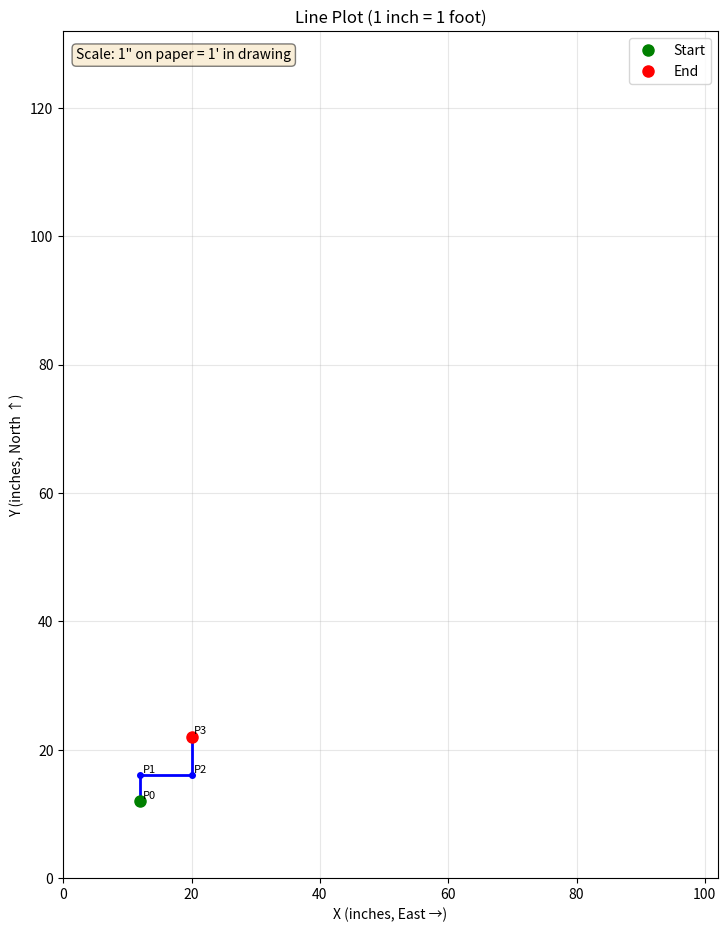

This figure's Python source:
#!/usr/bin/env python3
import matplotlib.pyplot as plt
import matplotlib.patches as patches
from matplotlib.backends.backend_pdf import PdfPages
import csv
import sys
import numpy as np

class LinePlotter:
    def __init__(self):
        self.current_x = 12.0  # Start at 12 inches
        self.current_y = 12.0  # Start at 12 inches
        self.points = [(self.current_x, self.current_y)]
        self.scale = 1.0  # 1 inch on paper = 1 foot in drawing
        
    def turn_and_go(self, direction, distance_inches):
        """Move in the specified direction by the given distance in inches."""
        direction = direction.lower()
        
        if direction == 'north':
            self.current_y += distance_inches
        elif direction == 'south':
            self.current_y -= distance_inches
        elif direction == 'east':
            self.current_x += distance_inches
        elif direction == 'west':
            self.current_x -= distance_inches
        else:
            raise ValueError(f"Unknown direction: {direction}")
        
        self.points.append((self.current_x, self.current_y))
        print(f"Moved {direction} {distance_inches}\" to ({self.current_x:.1f}, {self.current_y:.1f})")
    
    def parse_instructions(self, instructions):
        """Parse instructions from a list of (direction, distance) tuples."""
        for direction, distance in instructions:
            self.turn_and_go(direction, float(distance))
    
    def parse_csv(self, filename):
        """Parse instructions from a CSV file."""
        with open(filename, 'r') as file:
            reader = csv.reader(file)
            instructions = []
            for row in reader:
                if len(row) >= 2:
                    direction = row[0].strip()
                    distance = row[1].strip()
                    instructions.append((direction, distance))
        return instructions
    
    def plot_to_pdf(self, filename='plot.pdf'):
        """Create the plot and save as PDF."""
        # Create figure with 8.5x11 inch size
        fig, ax = plt.subplots(figsize=(8.5, 11))
        
        # Extract x and y coordinates
        x_coords = [p[0] for p in self.points]
        y_coords = [p[1] for p in self.points]
        
        # Plot the line
        ax.plot(x_coords, y_coords, 'b-', linewidth=2, marker='o', markersize=4)
        
        # Mark start and end points
        ax.plot(x_coords[0], y_coords[0], 'go', markersize=8, label='Start')
        ax.plot(x_coords[-1], y_coords[-1], 'ro', markersize=8, label='End')
        
        # Add point labels
        for i, (x, y) in enumerate(self.points):
            ax.annotate(f'P{i}', (x, y), xytext=(2, 2), textcoords='offset points', fontsize=8)
        
        # Set axis properties
        ax.set_xlim(0, 8.5 * 12)  # 8.5 inches * 12 (scale factor for feet)
        ax.set_ylim(0, 11 * 12)   # 11 inches * 12 (scale factor for feet)
        ax.set_aspect('equal')
        ax.grid(True, alpha=0.3)
        
        # Labels and title
        ax.set_xlabel('X (inches, East →)')
        ax.set_ylabel('Y (inches, North ↑)')
        ax.set_title('Line Plot (1 inch = 1 foot)')
        ax.legend()
        
        # Add scale note
        ax.text(0.02, 0.98, 'Scale: 1" on paper = 1\' in drawing', 
                transform=ax.transAxes, fontsize=10, verticalalignment='top',
                bbox=dict(boxstyle='round', facecolor='wheat', alpha=0.5))
        
        # Save to PDF
        with PdfPages(filename) as pdf:
            pdf.savefig(fig, bbox_inches='tight')
        
        plt.close()
        print(f"Plot saved to {filename}")
        
        # Return bounds for logging
        return {
            'min_x': min(x_coords),
            'max_x': max(x_coords),
            'min_y': min(y_coords),
            'max_y': max(y_coords),
            'points': len(self.points)
        }

def main():
    plotter = LinePlotter()
    
    if len(sys.argv) > 1:
        # Read from CSV file
        csv_file = sys.argv[1]
        print(f"Reading instructions from {csv_file}")
        instructions = plotter.parse_csv(csv_file)
        plotter.parse_instructions(instructions)
    else:
        # Use test instructions
        print("Using test instructions:")
        test_instructions = [
            ('north', 4),
            ('east', 8),
            ('north', 6)
        ]
        plotter.parse_instructions(test_instructions)
    
    # Generate PDF
    bounds = plotter.plot_to_pdf('line_plot.pdf')
    
    # Print summary
    print("\nSummary:")
    print(f"  Total points: {bounds['points']}")
    print(f"  X range: {bounds['min_x']:.1f}\" to {bounds['max_x']:.1f}\"")
    print(f"  Y range: {bounds['min_y']:.1f}\" to {bounds['max_y']:.1f}\"")

if __name__ == "__main__":
    main()
